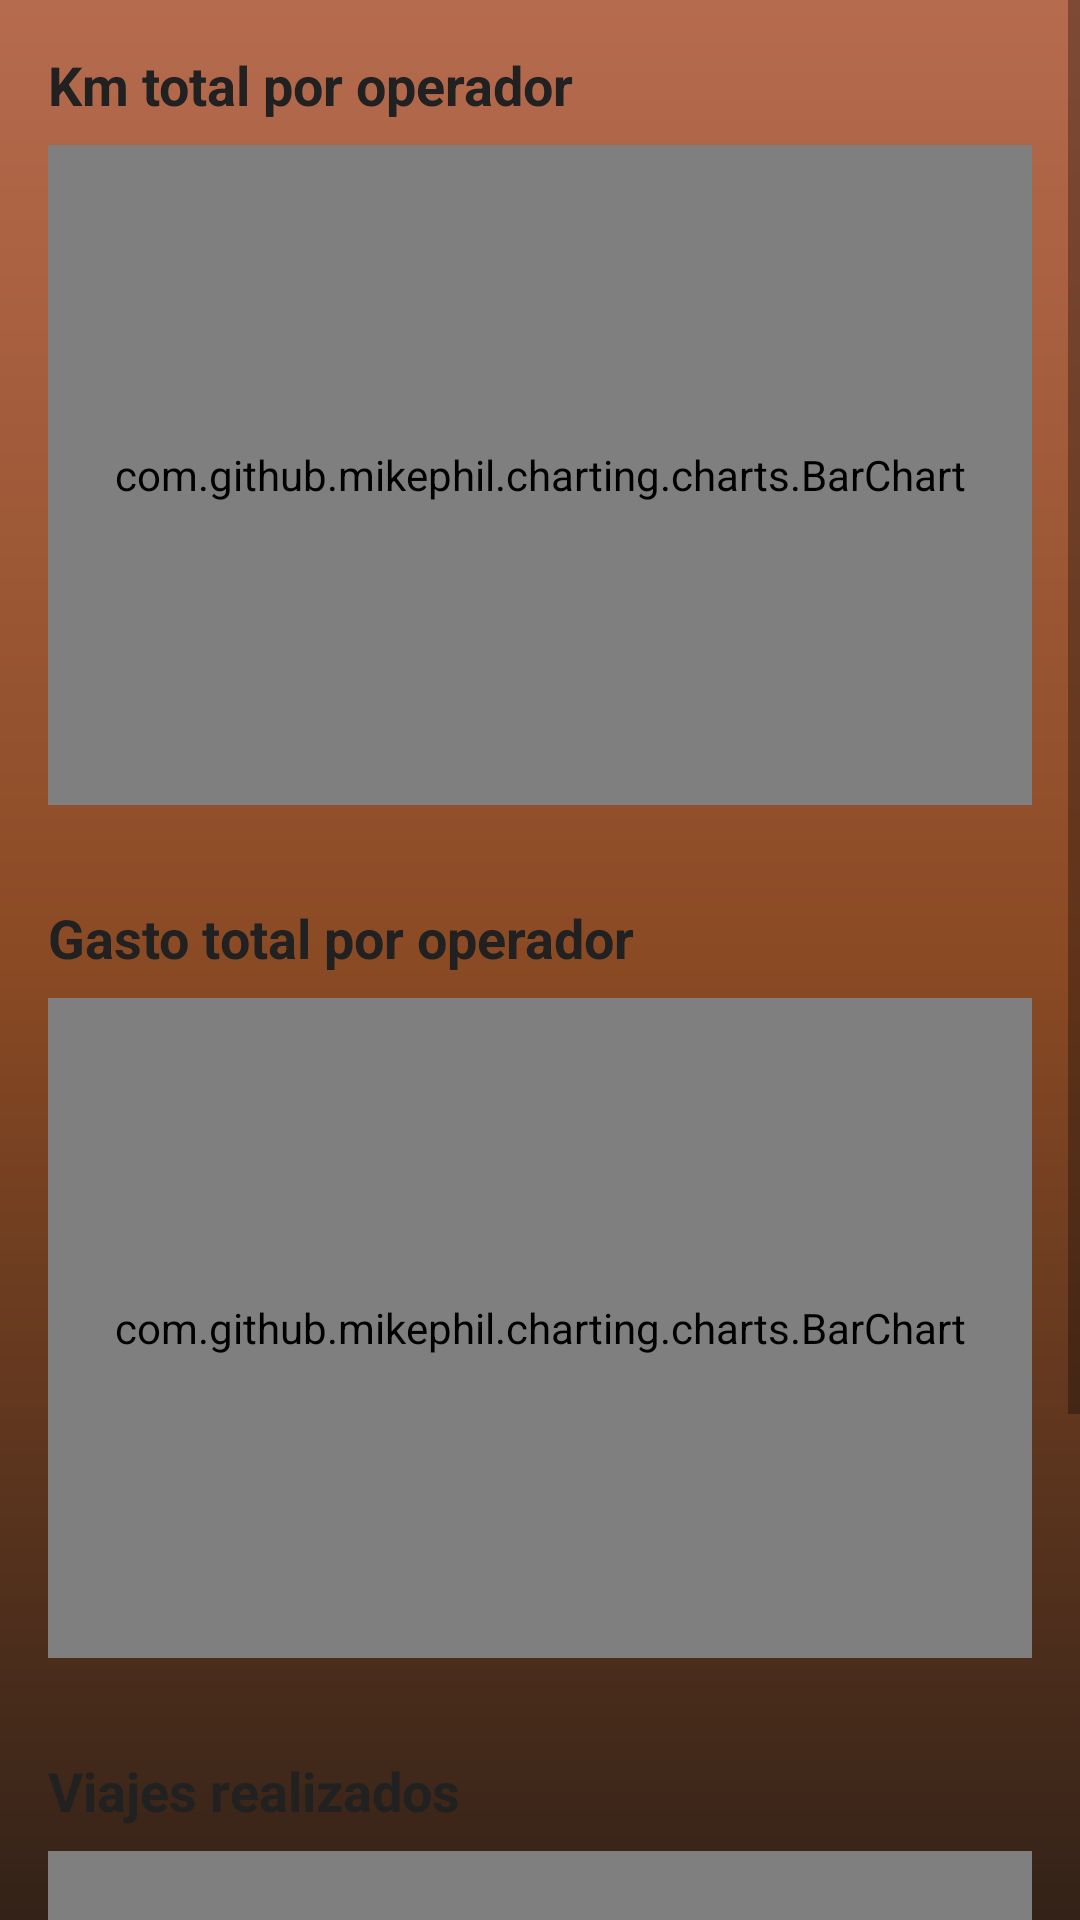

Write the Android layout XML for this screen, with the resource values it uses.
<!-- AndroidManifest.xml: application theme Theme.Satori_by_Aristo -->
<!-- res/layout/fragment_general.xml -->
<?xml version="1.0" encoding="utf-8"?>
<ScrollView xmlns:android="http://schemas.android.com/apk/res/android"
    android:layout_width="match_parent"
    android:layout_height="match_parent"
    android:fillViewport="true"
    android:background="@drawable/bg_gradient">

    <LinearLayout
        android:orientation="vertical"
        android:layout_width="match_parent"
        android:layout_height="wrap_content"
        android:padding="16dp">

        
        <TextView
            android:layout_width="match_parent"
            android:layout_height="wrap_content"
            android:text="Km total por operador"
            android:textSize="18sp"
            android:textStyle="bold"
            android:textColor="#212121"
            android:layout_marginBottom="8dp"/>

        <com.github.mikephil.charting.charts.BarChart
            android:id="@+id/chartKm"
            android:layout_width="match_parent"
            android:layout_height="220dp"
            android:layout_marginBottom="32dp"
            android:background="@android:color/transparent"
            android:padding="8dp"/>

        
        <TextView
            android:layout_width="match_parent"
            android:layout_height="wrap_content"
            android:text="Gasto total por operador"
            android:textSize="18sp"
            android:textStyle="bold"
            android:textColor="#212121"
            android:layout_marginBottom="8dp"/>

        <com.github.mikephil.charting.charts.BarChart
            android:id="@+id/chartGasto"
            android:layout_width="match_parent"
            android:layout_height="220dp"
            android:layout_marginBottom="32dp"
            android:background="@android:color/transparent"
            android:padding="8dp"/>

        
        <TextView
            android:layout_width="match_parent"
            android:layout_height="wrap_content"
            android:text="Viajes realizados"
            android:textSize="18sp"
            android:textStyle="bold"
            android:textColor="#212121"
            android:layout_marginBottom="8dp"/>

        <com.github.mikephil.charting.charts.PieChart
            android:id="@+id/chartPieGeneral"
            android:layout_width="match_parent"
            android:layout_height="220dp"

            android:layout_marginBottom="16dp"
            android:background="@android:color/transparent"
            android:padding="8dp"/>

    </LinearLayout>
</ScrollView>
<!-- resources referenced by this layout -->
<resources>
  <!-- drawable bg_gradient (drawable) -->
  <shape xmlns:android="http://schemas.android.com/apk/res/android"
      android:shape="rectangle">
      <gradient
          android:startColor="#332218"
      android:centerColor="#8A4A24"
      android:endColor="#B66B4E"
      android:angle="90"/>
  </shape>
  <style name="Theme.Satori_by_Aristo" parent="Theme.MaterialComponents.DayNight.DarkActionBar">
          
          <item name="colorPrimary">#2A1B12</item>
          <item name="colorPrimaryVariant">@color/orange_dark</item>
          <item name="colorOnPrimary">@color/white</item>
          <item name="colorSecondary">@color/grey</item>
          <item name="colorOnSecondary">@color/black</item>
  
          
          <item name="android:statusBarColor">@color/naranja_boton</item> 
          <item name="android:windowDrawsSystemBarBackgrounds">true</item> 
          <item name="windowActionBar">true</item>
          <item name="windowNoTitle">false</item>
      </style>
  <color name="orange_dark">#F57C00</color>
  <color name="white">#FFFFFFFF</color>
  <color name="grey">#BF040303</color>
  <color name="black">#FF000000</color>
  <color name="naranja_boton">#D98252</color>
</resources>
